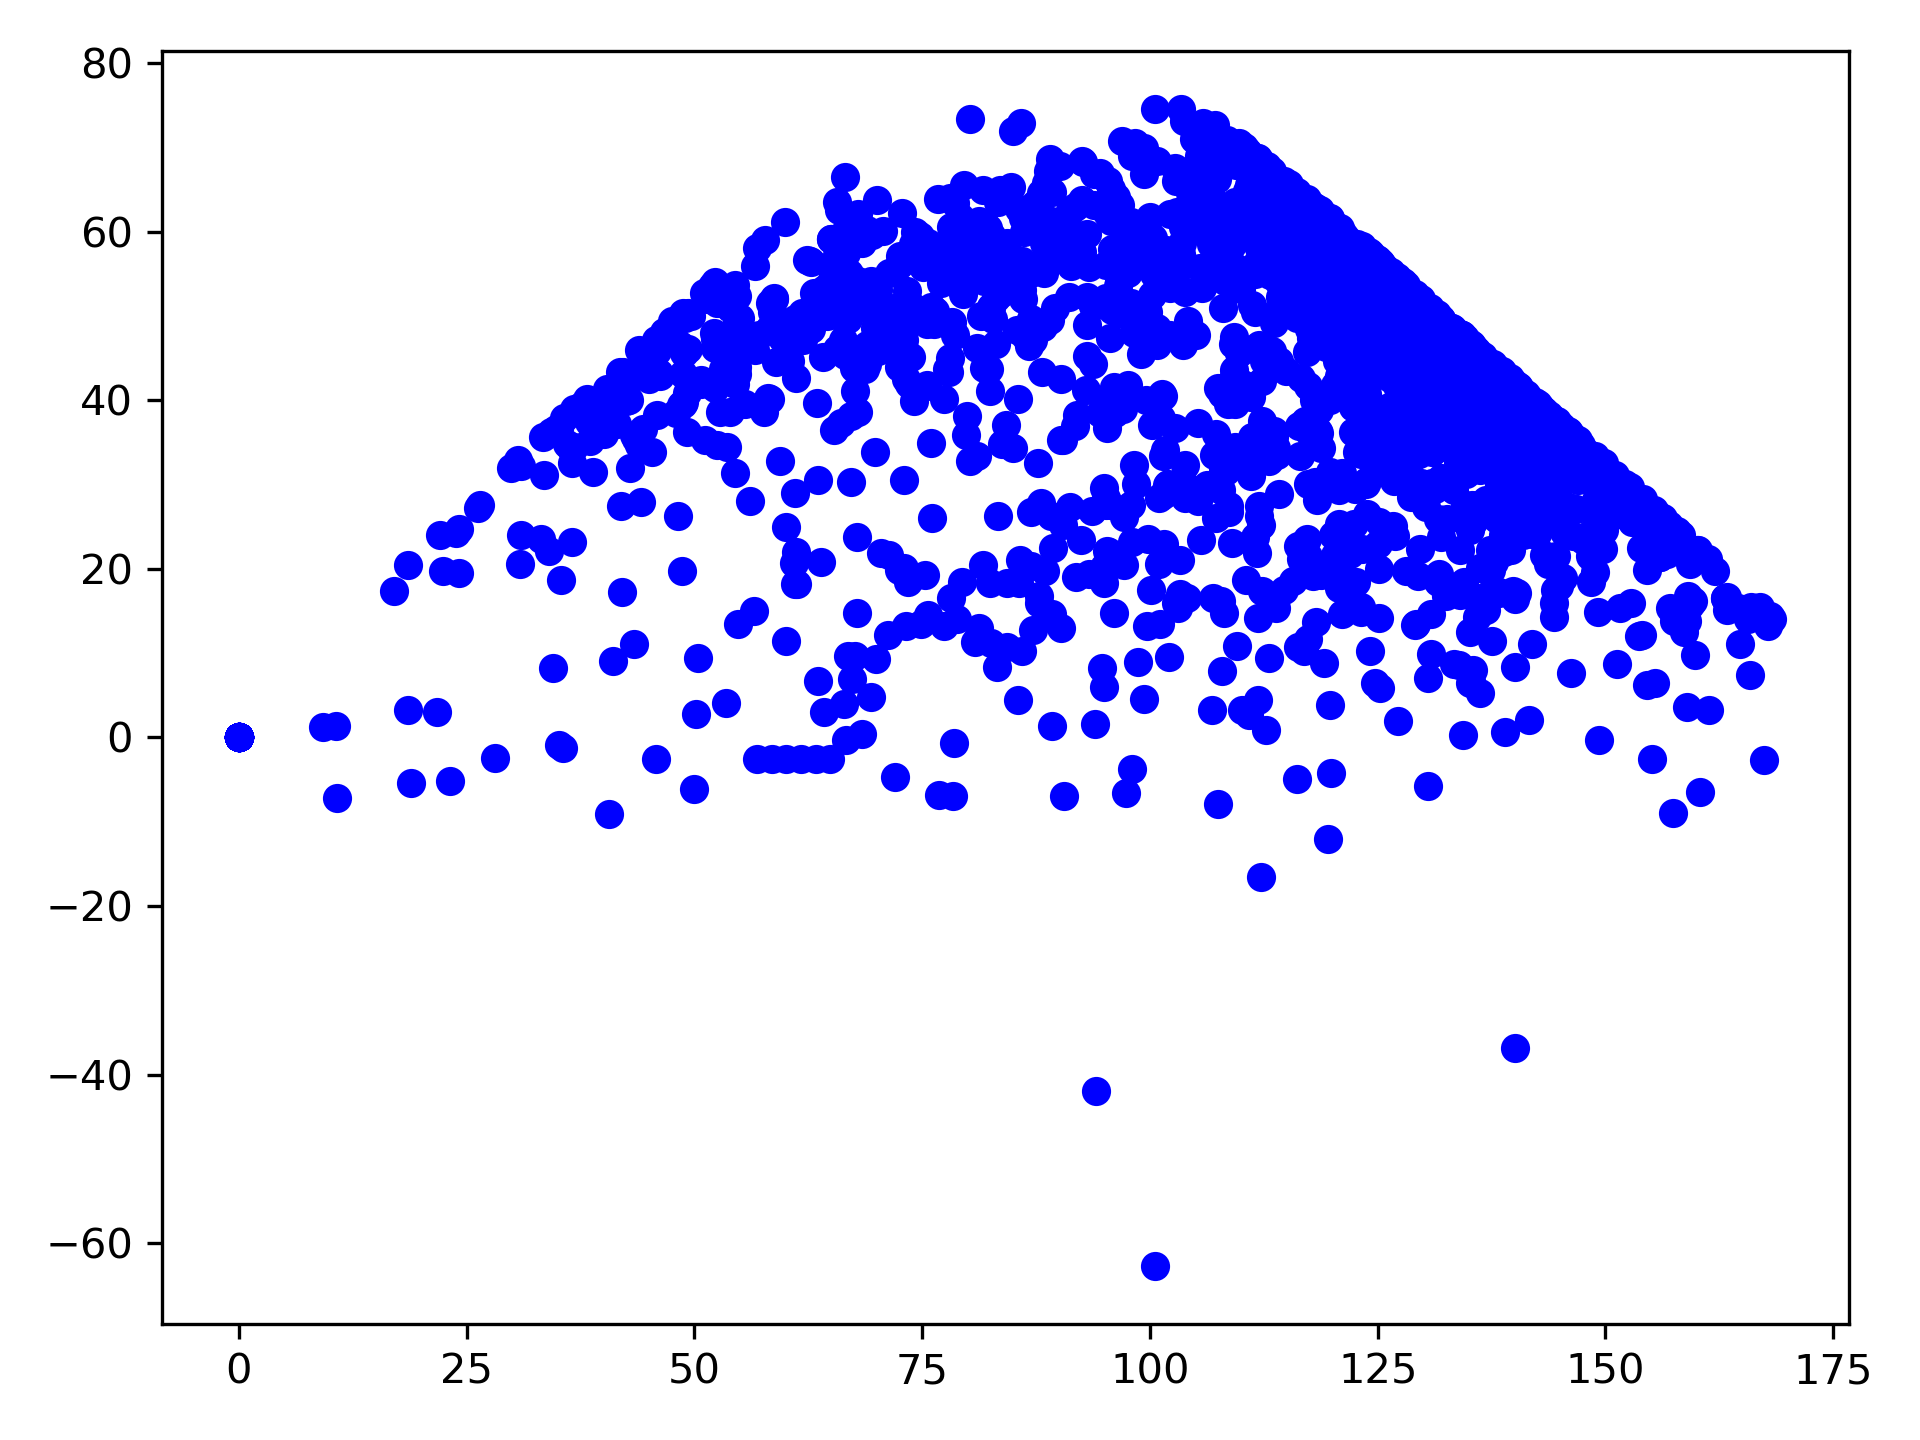

The data file committed next to this chart (first rows):
INBOUND_SOLAR_ZENITH_ANGLE, INBOUND_LATITUDE
63.4, 39.7
66.4, 52.1
66.2, 45.9
69.5, 59.6
0.0, 0.0
71.1, 47.4
71.9, 51.0
74.1, 39.9
74.0, 51.1
75.5, 41.8
75.6, 58.7
77.7, 43.7
78.2, 48.9
79.1, 56.0
0.0, 0.0
83.1, 46.7
81.2, 59.8
83.1, 55.6
83.5, 57.6
86.1, 52.0
88.3, 48.7
87.0, 55.9
89.6, 51.0
86.9, 60.3
89.1, 57.2
89.6, 58.1
88.2, 64.1
0.0, 0.0
88.6, 65.8
0.0, 0.0
85.0, 71.9
97.6, 55.1
89.0, 68.6
0.0, 0.0
100.4, 55.0
110.0, 42.0
0.0, 0.0
120.5, 30.8
118.4, 36.3
103.3, 58.0
0.0, 0.0
108.2, 54.2
120.3, 41.8
104.8, 60.7
135.1, 24.8
108.7, 58.1
0.0, 0.0
119.3, 48.6
122.6, 46.0
115.3, 55.3
110.4, 60.5
106.7, 64.1
98.4, 70.5
106.4, 65.3
0.0, 0.0
113.9, 60.1
116.8, 58.5
106.1, 67.3
115.5, 60.4
128.3, 49.6
... 1,661 more rows
